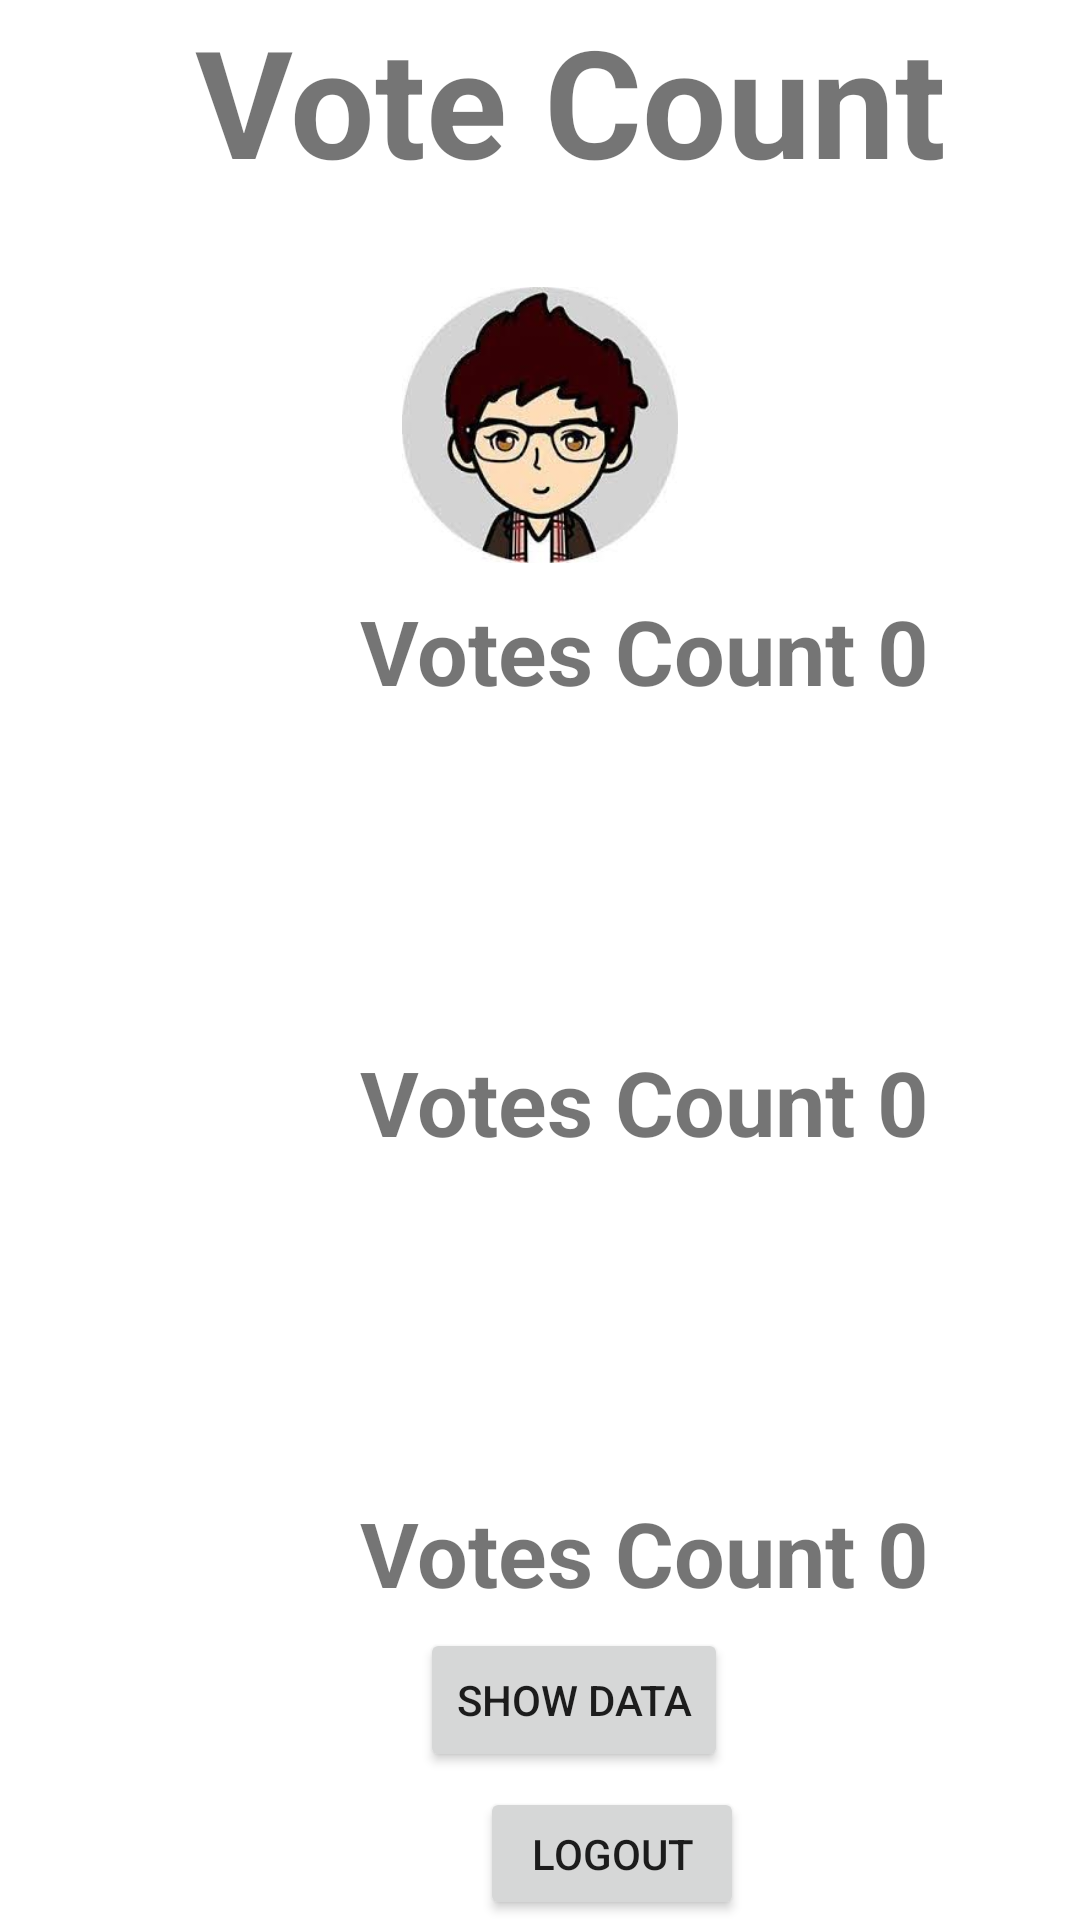

Here is an Android app screen rendered from its layout file. Give the layout XML and the strings, colors and styles it references.
<!-- AndroidManifest.xml: application theme Theme.EndProject -->
<!-- res/layout/activity_admin.xml -->
<?xml version="1.0" encoding="utf-8"?>

<LinearLayout xmlns:android="http://schemas.android.com/apk/res/android"
    xmlns:app="http://schemas.android.com/apk/res-auto"
    xmlns:tools="http://schemas.android.com/tools"
    android:layout_width="match_parent"
    android:layout_height="match_parent"
    android:orientation="vertical"
    tools:context=".admin">

    <TextView
        android:layout_width="wrap_content"
        android:layout_height="wrap_content"
        android:text="Vote Count"
        android:textSize="50dp"
        android:textStyle="bold"
        android:layout_marginLeft="65dp"
        android:layout_marginBottom="20dp"></TextView>

    <ImageView
        android:layout_width="match_parent"
        android:layout_height="100dp"
        android:id="@+id/image1"
        android:padding="4dp"

        android:src="@drawable/one"
        android:layout_marginTop="5dp"
        android:layout_marginLeft="100dp"
        android:layout_marginRight="100dp"></ImageView>
    <TextView
        android:id="@+id/tv1"
        android:layout_width="wrap_content"
        android:layout_height="wrap_content"
        android:text="Votes Count 0"
        android:textStyle="bold"
        android:textSize="30dp"
        android:layout_marginTop="5dp"
        android:layout_marginLeft="120dp"></TextView>

    <ImageView
        android:layout_width="match_parent"
        android:layout_height="100dp"
        android:id="@+id/image2"
        android:padding="4dp"
        android:src="@drawable/two"
        android:layout_marginTop="5dp"
        android:layout_marginLeft="100dp"
        android:layout_marginRight="100dp"></ImageView>
    <TextView
        android:id="@+id/tv2"
        android:layout_width="wrap_content"
        android:layout_height="wrap_content"
        android:text="Votes Count 0"
        android:textStyle="bold"
        android:textSize="30dp"
        android:layout_marginTop="5dp"
        android:layout_marginLeft="120dp"></TextView>
    <ImageView
        android:layout_width="match_parent"
        android:layout_height="100dp"
        android:id="@+id/image3"
        android:padding="4dp"
        android:src="@drawable/three"
        android:layout_marginTop="5dp"
        android:layout_marginLeft="100dp"
        android:layout_marginRight="100dp"></ImageView>
    <TextView
        android:id="@+id/tv3"
        android:layout_width="wrap_content"
        android:layout_height="wrap_content"
        android:text="Votes Count 0"
        android:textStyle="bold"
        android:textSize="30dp"
        android:layout_marginTop="5dp"
        android:layout_marginLeft="120dp"></TextView>
    <Button
        android:id="@+id/showdata"
        android:layout_width="wrap_content"
        android:layout_height="wrap_content"
        android:text="show data"
        android:layout_marginLeft="140dp"
        android:layout_marginTop="5dp"></Button>
    <Button
        android:id="@+id/logout"
        android:layout_width="wrap_content"
        android:layout_height="wrap_content"
        android:text="logout"
        android:layout_marginLeft="160dp"
        android:layout_marginTop="5dp"></Button>

</LinearLayout>
<!-- resources referenced by this layout -->
<resources>
  <!-- drawable one: png bitmap (drawable-v24, 7509 bytes) -->
  <style name="Theme.EndProject" parent="Theme.MaterialComponents.DayNight.DarkActionBar">
          
          <item name="colorPrimary">@color/purple_500</item>
          <item name="colorPrimaryVariant">@color/purple_700</item>
          <item name="colorOnPrimary">@color/white</item>
          
          <item name="colorSecondary">@color/teal_200</item>
          <item name="colorSecondaryVariant">@color/teal_700</item>
          <item name="colorOnSecondary">@color/black</item>
          
          <item name="android:statusBarColor" tools:targetApi="l">?attr/colorPrimaryVariant</item>
          
      </style>
  <!-- not gathered from this repository: default colours our renderer supplied (Android Studio template values) -->
  <color name="purple_500">#FF6200EE</color>
  <color name="purple_700">#FF3700B3</color>
  <color name="teal_200">#FF03DAC5</color>
  <color name="teal_700">#FF018786</color>
  <color name="black">#FF000000</color>
  <color name="white">#FFFFFFFF</color>
</resources>
